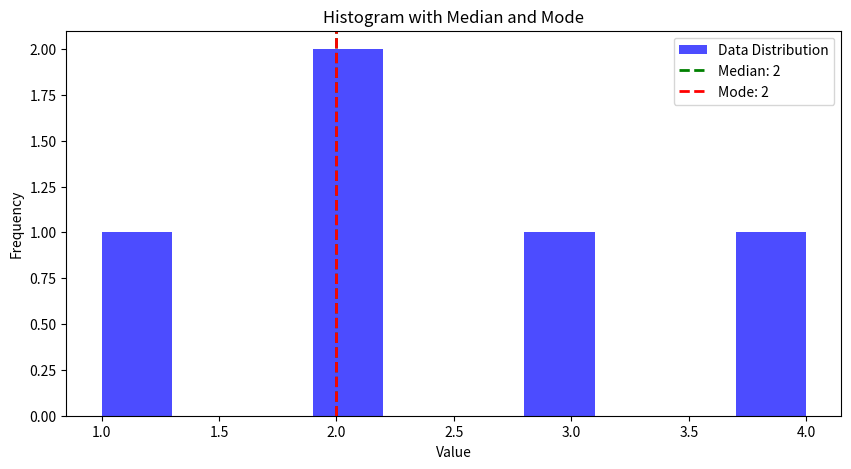

Write Python code to recreate this figure.
import matplotlib.pyplot as plt

def plot_data_with_median_mode(array, median, mode):
    plt.figure(figsize=(10, 5))

    # Plotting histogram
    plt.hist(array, bins=10, color='blue', alpha=0.7, label='Data Distribution')

    # Adding vertical lines for median and mode
    plt.axvline(median, color='green', linestyle='dashed', linewidth=2, label=f'Median: {median}')
    plt.axvline(mode, color='red', linestyle='dashed', linewidth=2, label=f'Mode: {mode}')

    plt.xlabel('Value')
    plt.ylabel('Frequency')
    plt.title('Histogram with Median and Mode')
    plt.legend()
    plt.show()

# Example usage
data = [1, 2, 2, 3, 4]
median, mode = 2, 2
plot_data_with_median_mode(data, median, mode)
